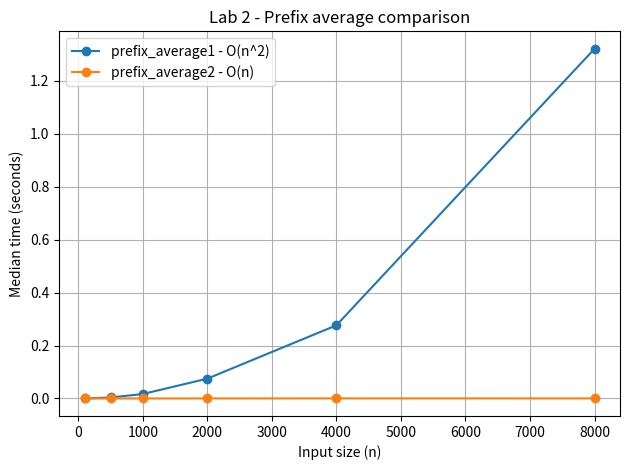

This chart was generated by the following Python code:
# DSA with Python - Algorithm Analysis Labs
# Install graphs library: pip install matplotlib

import time
import random
import statistics
import platform
import sys
import csv
import math
import matplotlib.pyplot as plt

random.seed(10)


def measure(func, runs=5):
    times = []
    for _ in range(runs):
        start = time.perf_counter()
        func()
        times.append(time.perf_counter() - start)
    return statistics.median(times)

# ---------------- Lab 2 ----------------

def prefix_average1(a):
    result = []
    for j in range(len(a)):
        total = 0
        for i in range(j + 1):
            total += a[i]
        result.append(total / (j + 1))
    return result


def prefix_average2(a):
    result = []
    total = 0
    for j in range(len(a)):
        total += a[j]
        result.append(total / (j + 1))
    return result


def lab2():
    examples = [[], [5], [1, 2, 3], [-1, -2, -3], [2, -4, 6, -8]]

    print("\nLAB 2 - Validation")
    for a in examples:
        first, second = prefix_average1(a), prefix_average2(a)
        assert len(first) == len(second)
        assert all(math.isclose(x, y) for x, y in zip(first, second))
        print(a, "->", second)

    results = []
    for n in [100, 500, 1000, 2000, 4000, 8000]:
        a = [random.randint(-50, 50) for _ in range(n)]
        t1 = measure(lambda: prefix_average1(a))
        t2 = measure(lambda: prefix_average2(a))
        results.append((n, t1, t2))

    with open("lab2_results.csv", "w", newline="") as f:
        writer = csv.writer(f)
        writer.writerow(["n", "prefix_average1", "prefix_average2"])
        writer.writerows(results)

    print("\nn       Prefix 1 O(n^2)    Prefix 2 O(n)")
    for n, t1, t2 in results:
        print(f"{n:<8} {t1:.6f}             {t2:.6f}")

    plt.figure()
    plt.plot([r[0] for r in results], [r[1] for r in results],
             marker="o", label="prefix_average1 - O(n^2)")
    plt.plot([r[0] for r in results], [r[2] for r in results],
             marker="o", label="prefix_average2 - O(n)")
    plt.xlabel("Input size (n)")
    plt.ylabel("Median time (seconds)")
    plt.title("Lab 2 - Prefix average comparison")
    plt.legend()
    plt.grid()
    plt.tight_layout()
    plt.savefig("lab2_plot.png")
    plt.show()
    plt.close()




if __name__ == "__main__":
    print("Python:", sys.version.split()[0])
    print("Platform:", platform.platform())
    print("Median time from 5 trials is reported.")
    lab2()
    print("\nDone! Lab 2 CSV file and plot have been saved.")
